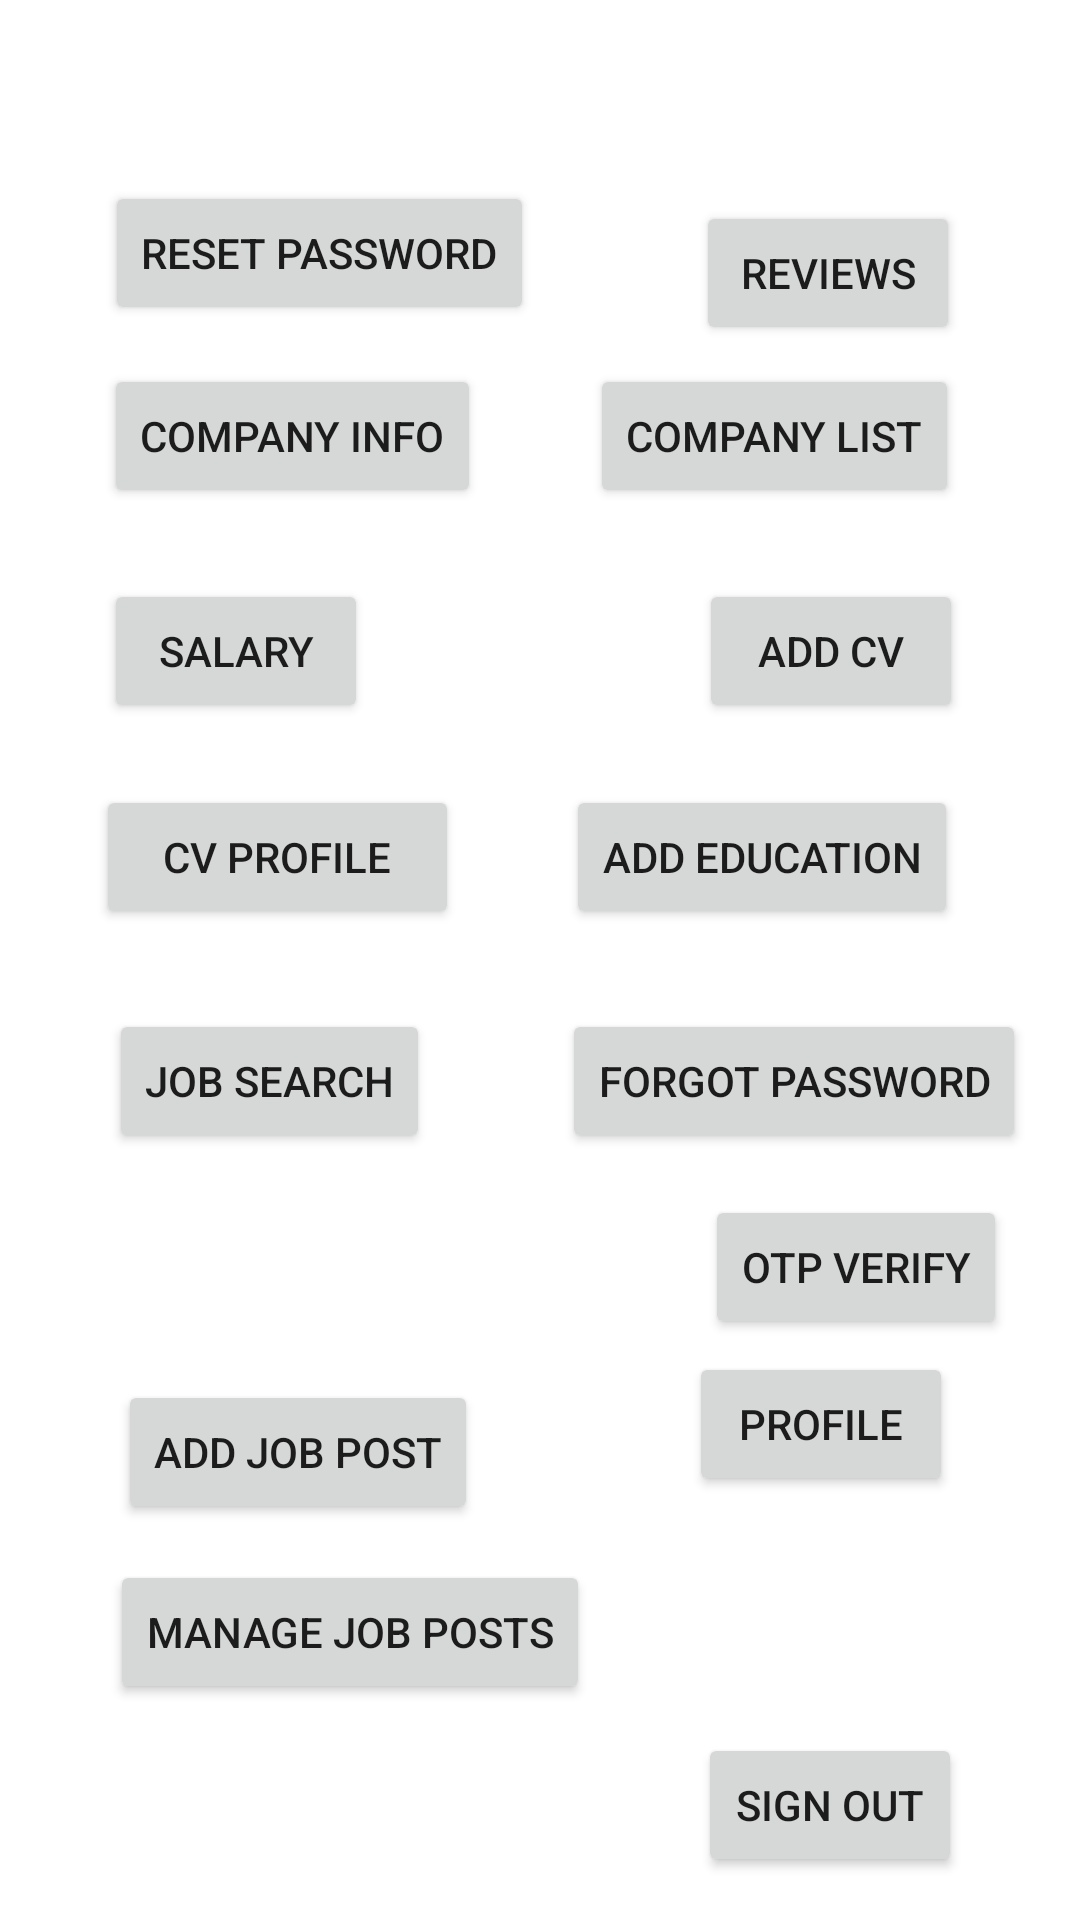

Layout XML and referenced resources for this Android screen:
<!-- AndroidManifest.xml: application theme Theme.JobSeeker -->
<!-- res/layout/activity_main.xml -->
<?xml version="1.0" encoding="utf-8"?>
<androidx.constraintlayout.widget.ConstraintLayout xmlns:android="http://schemas.android.com/apk/res/android"
    xmlns:app="http://schemas.android.com/apk/res-auto"
    xmlns:tools="http://schemas.android.com/tools"
    android:layout_width="match_parent"
    android:layout_height="match_parent"
    tools:context=".MainActivity">

    <Button
        android:id="@+id/gotoCvActivity"
        android:layout_width="wrap_content"
        android:layout_height="wrap_content"
        android:text="@string/add_cv"
        app:layout_constraintBottom_toBottomOf="parent"
        app:layout_constraintEnd_toEndOf="parent"
        app:layout_constraintHorizontal_bias="0.857"
        app:layout_constraintStart_toStartOf="parent"
        app:layout_constraintTop_toTopOf="parent"
        app:layout_constraintVertical_bias="0.326" />

    <Button
        android:id="@+id/goToCvProfile"
        android:layout_width="121dp"
        android:layout_height="wrap_content"
        android:text="@string/cv_profile"
        app:layout_constraintBottom_toBottomOf="parent"
        app:layout_constraintEnd_toEndOf="parent"
        app:layout_constraintHorizontal_bias="0.134"
        app:layout_constraintStart_toStartOf="parent"
        app:layout_constraintTop_toTopOf="parent"
        app:layout_constraintVertical_bias="0.442" />

    <Button
            android:id="@+id/gotoJobSearch"
            android:layout_width="wrap_content"
            android:layout_height="wrap_content"
            android:text="@string/job_search"
            app:layout_constraintBottom_toBottomOf="parent"
            app:layout_constraintEnd_toEndOf="parent"
            app:layout_constraintHorizontal_bias="0.144"
            app:layout_constraintStart_toStartOf="parent"
            app:layout_constraintTop_toTopOf="parent"
            app:layout_constraintVertical_bias="0.568" />

    <Button
            android:id="@+id/addEducationBtn"
            android:layout_width="wrap_content"
            android:layout_height="wrap_content"
            android:text="@string/add_education_1"
            app:layout_constraintBottom_toBottomOf="parent"
            app:layout_constraintEnd_toEndOf="parent"
            app:layout_constraintHorizontal_bias="0.823"
            app:layout_constraintStart_toStartOf="parent"
            app:layout_constraintTop_toTopOf="parent"
            app:layout_constraintVertical_bias="0.442" />

    <Button
            android:id="@+id/addJobPostBtn"
            android:layout_width="wrap_content"
            android:layout_height="wrap_content"
            android:layout_marginTop="460dp"
            android:text="@string/add_job_post"
            app:layout_constraintEnd_toEndOf="parent"
            app:layout_constraintHorizontal_bias="0.164"
            app:layout_constraintStart_toStartOf="parent"
            app:layout_constraintTop_toTopOf="parent" />

    <Button
            android:id="@+id/manageJobPostBtn"
            android:layout_width="wrap_content"
            android:layout_height="wrap_content"
            android:layout_marginTop="520dp"
            android:text="@string/manage_job_posts"
            app:layout_constraintEnd_toEndOf="parent"
            app:layout_constraintHorizontal_bias="0.183"
            app:layout_constraintStart_toStartOf="parent"
            app:layout_constraintTop_toTopOf="parent" />

    <Button
        android:id="@+id/goToCompanyList"
        android:layout_width="wrap_content"
        android:layout_height="wrap_content"
        android:text="@string/company_list"
        app:layout_constraintBottom_toBottomOf="parent"
        app:layout_constraintEnd_toEndOf="parent"
        app:layout_constraintHorizontal_bias="0.83"
        app:layout_constraintStart_toStartOf="parent"
        app:layout_constraintTop_toTopOf="parent"
        app:layout_constraintVertical_bias="0.205" />

    <Button
        android:id="@+id/goToCompanyInfo"
        android:layout_width="wrap_content"
        android:layout_height="wrap_content"
        android:text="@string/company_info"
        app:layout_constraintBottom_toBottomOf="parent"
        app:layout_constraintEnd_toEndOf="parent"
        app:layout_constraintHorizontal_bias="0.148"
        app:layout_constraintStart_toStartOf="parent"
        app:layout_constraintTop_toTopOf="parent"
        app:layout_constraintVertical_bias="0.205" />

    <Button
        android:id="@+id/gotToCompanyReviews"
        android:layout_width="wrap_content"
        android:layout_height="wrap_content"
        android:text="@string/reviews"
        app:layout_constraintBottom_toBottomOf="parent"
        app:layout_constraintEnd_toEndOf="parent"
        app:layout_constraintHorizontal_bias="0.853"
        app:layout_constraintStart_toStartOf="parent"
        app:layout_constraintTop_toTopOf="parent"
        app:layout_constraintVertical_bias="0.113" />

    <Button
            android:id="@+id/goToSalary"
            android:layout_width="wrap_content"
            android:layout_height="wrap_content"
            android:text="@string/salary"
            app:layout_constraintBottom_toBottomOf="parent"
            app:layout_constraintEnd_toEndOf="parent"
            app:layout_constraintHorizontal_bias="0.128"
            app:layout_constraintStart_toStartOf="parent"
            app:layout_constraintTop_toTopOf="parent"
            app:layout_constraintVertical_bias="0.326" />

    <Button
            android:id="@+id/goToForgotPassword"
            android:layout_width="wrap_content"
            android:layout_height="wrap_content"
            android:text="@string/forgot_password"
            app:layout_constraintBottom_toBottomOf="parent"
            app:layout_constraintEnd_toEndOf="parent"
            app:layout_constraintHorizontal_bias="0.912"
            app:layout_constraintStart_toStartOf="parent"
            app:layout_constraintTop_toTopOf="parent"
            app:layout_constraintVertical_bias="0.568" />

    <Button
            android:id="@+id/otpVerifyBtn"
            android:layout_width="wrap_content"
            android:layout_height="wrap_content"
            android:text="@string/otp_verify"
            app:layout_constraintBottom_toBottomOf="parent"
            app:layout_constraintEnd_toEndOf="parent"
            app:layout_constraintHorizontal_bias="0.906"
            app:layout_constraintStart_toStartOf="parent"
            app:layout_constraintTop_toTopOf="parent"
            app:layout_constraintVertical_bias="0.673" />

    <Button
        android:id="@+id/resetPassword"
        android:layout_width="wrap_content"
        android:layout_height="wrap_content"
        android:text="@string/reset_password"
        app:layout_constraintBottom_toBottomOf="parent"
        app:layout_constraintEnd_toEndOf="parent"
        app:layout_constraintHorizontal_bias="0.161"
        app:layout_constraintStart_toStartOf="parent"
        app:layout_constraintTop_toTopOf="parent"
        app:layout_constraintVertical_bias="0.102" />


    <Button
            android:id="@+id/goToProfile"
            android:layout_width="wrap_content"
            android:layout_height="wrap_content"
            android:text="@string/profile"
            app:layout_constraintBottom_toBottomOf="parent"
            app:layout_constraintEnd_toEndOf="parent"
            app:layout_constraintHorizontal_bias="0.844"
            app:layout_constraintStart_toStartOf="parent"
            app:layout_constraintTop_toTopOf="parent"
            app:layout_constraintVertical_bias="0.761" />

    <Button
            android:id="@+id/signOut"
            android:layout_width="wrap_content"
            android:layout_height="wrap_content"
            android:text="@string/sign_out"
            app:layout_constraintBottom_toBottomOf="parent"
            app:layout_constraintEnd_toEndOf="parent"
            app:layout_constraintHorizontal_bias="0.856"
            app:layout_constraintStart_toStartOf="parent"
            app:layout_constraintTop_toTopOf="parent"
            app:layout_constraintVertical_bias="0.976" />

</androidx.constraintlayout.widget.ConstraintLayout>
<!-- resources referenced by this layout -->
<resources>
  <string name="add_cv" translatable="false">Add CV</string>
  <string name="add_education_1">Add Education</string>
  <string name="add_job_post">Add job Post</string>
  <string name="company_info">Company Info</string>
  <string name="company_list">Company List</string>
  <string name="cv_profile">Cv Profile</string>
  <string name="forgot_password">Forgot Password</string>
  <string name="job_search">Job Search</string>
  <string name="manage_job_posts">Manage Job Posts</string>
  <string name="otp_verify">OTP Verify</string>
  <string name="profile">Profile</string>
  <string name="reset_password">Reset Password</string>
  <string name="reviews">Reviews</string>
  <string name="salary">Salary</string>
  <string name="sign_out">Sign Out</string>
  <style name="Theme.JobSeeker" parent="Theme.MaterialComponents.DayNight.DarkActionBar">
          
          <item name="colorPrimary">@color/purple_500</item>
          <item name="colorPrimaryVariant">@color/purple_700</item>
          <item name="colorOnPrimary">@color/white</item>
          
          <item name="colorSecondary">@color/teal_200</item>
          <item name="colorSecondaryVariant">@color/teal_700</item>
          <item name="colorOnSecondary">@color/black</item>
          
          <item name="android:statusBarColor" tools:targetApi="l">?attr/colorPrimaryVariant</item>
          
      </style>
  <color name="purple_500">#FF6200EE</color>
  <color name="purple_700">#FF3700B3</color>
  <color name="white">#FFFFFFFF</color>
  <color name="teal_200">#FF03DAC5</color>
  <color name="teal_700">#FF018786</color>
  <color name="black">#FF000000</color>
</resources>
